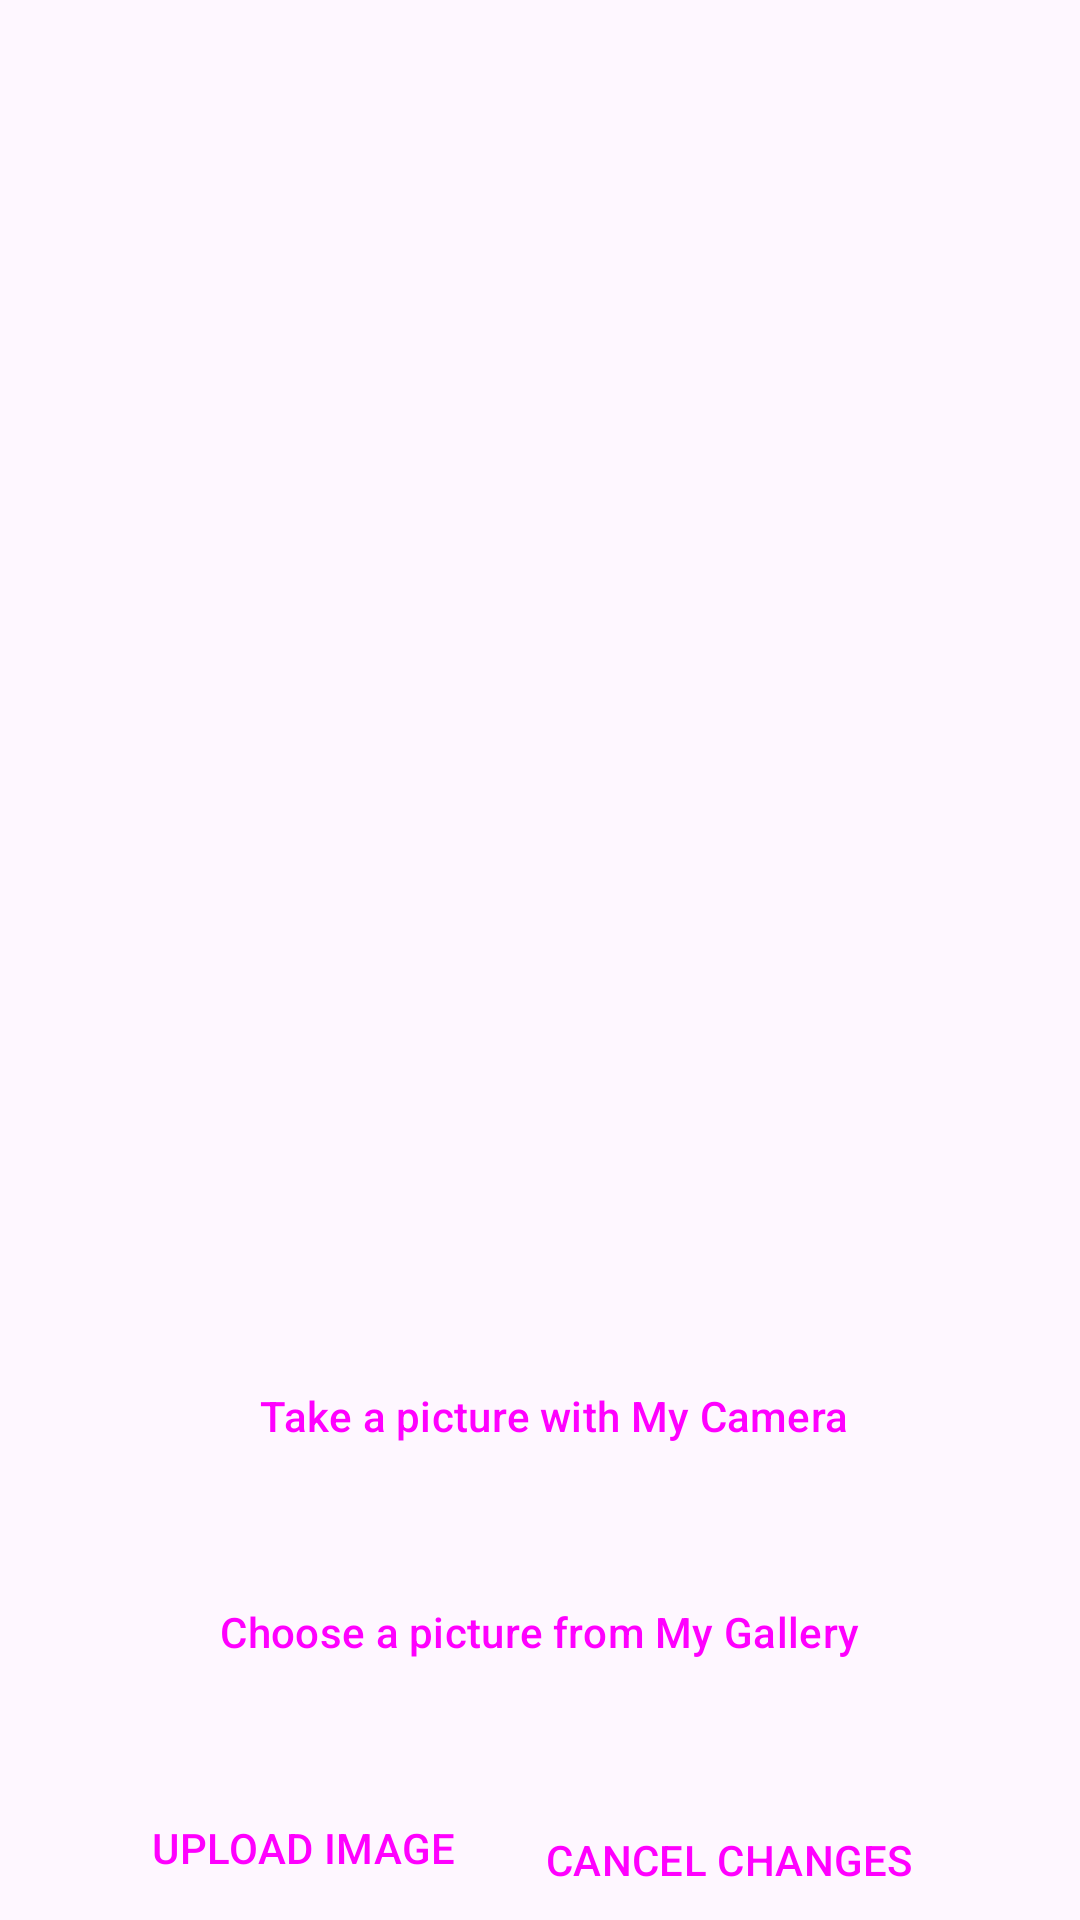

Reconstruct the res/layout file that produces this screen, plus the resources it refers to.
<!-- AndroidManifest.xml: application theme Theme.Instamate -->
<!-- res/layout/fragment_image.xml -->
<?xml version="1.0" encoding="utf-8"?>
<FrameLayout xmlns:android="http://schemas.android.com/apk/res/android"
    xmlns:app="http://schemas.android.com/apk/res-auto"
    xmlns:tools="http://schemas.android.com/tools"
    android:layout_width="match_parent"
    android:layout_height="match_parent"
    tools:context=".fragments.ImageFragment">

    <androidx.constraintlayout.widget.ConstraintLayout
        android:layout_width="match_parent"
        android:layout_height="match_parent">

        <ImageView
            android:id="@+id/image"
            android:layout_width="wrap_content"
            android:layout_height="0dp"
            android:scaleType="fitCenter"
            android:src="@drawable/image"
            app:layout_constraintBottom_toTopOf="@+id/cameraBtn"
            app:layout_constraintEnd_toEndOf="parent"
            app:layout_constraintHorizontal_bias="0.491"
            app:layout_constraintStart_toStartOf="parent"
            app:layout_constraintTop_toTopOf="parent"
            app:layout_constraintVertical_bias="0.110000014" />

        <de.hdodenhof.circleimageview.CircleImageView
            android:id="@+id/profile_image"
            android:layout_width="wrap_content"
            android:layout_height="wrap_content"
            android:src="@drawable/profile"
            android:visibility="invisible"
            app:civ_border_color="#3F51B5"
            app:civ_border_width="2dp"
            app:layout_constraintBottom_toTopOf="@+id/cameraBtn"
            app:layout_constraintEnd_toEndOf="parent"
            app:layout_constraintHorizontal_bias="0.494"
            app:layout_constraintStart_toStartOf="parent"
            app:layout_constraintTop_toTopOf="parent"
            app:layout_constraintVertical_bias="0.060000002" />

        <Button
            android:id="@+id/cameraBtn"
            style="@style/Widget.Material3.Button.Icon"
            android:layout_width="wrap_content"
            android:layout_height="wrap_content"
            android:layout_marginStart="35dp"
            android:layout_marginTop="8dp"
            android:layout_marginBottom="16dp"
            android:backgroundTint="@color/register"
            android:text="Take a picture with My Camera"
            app:layout_constraintBottom_toTopOf="@id/galleryBtn"
            app:layout_constraintEnd_toEndOf="parent"
            app:layout_constraintHorizontal_bias="0.404"
            app:layout_constraintStart_toStartOf="parent"
            app:layout_constraintTop_toBottomOf="@+id/image"
            app:layout_constraintVertical_bias="0.231" />

        <Button
            android:id="@+id/galleryBtn"
            style="@style/Widget.Material3.Button.Icon"
            android:layout_width="wrap_content"
            android:layout_height="wrap_content"
            android:layout_marginStart="4dp"
            android:layout_marginTop="8dp"
            android:layout_marginBottom="16dp"
            android:backgroundTint="@color/lightblue"
            android:text=" Choose a picture from My Gallery"
            app:layout_constraintBottom_toTopOf="@id/uploadBtn"
            app:layout_constraintEnd_toEndOf="parent"
            app:layout_constraintStart_toStartOf="parent"
            app:layout_constraintTop_toBottomOf="@+id/cameraBtn"
 />

        <Button
            android:id="@+id/uploadBtn"
            style="@style/Widget.Material3.Button.Icon"
            android:layout_width="wrap_content"
            android:layout_height="wrap_content"
            android:layout_marginStart="44dp"
            android:layout_marginTop="8dp"
            android:backgroundTint="@color/green"
            android:text=" UPLOAD IMAGE "
            app:layout_constraintBottom_toBottomOf="parent"
            app:layout_constraintEnd_toStartOf="@+id/cancelBtn"
            app:layout_constraintStart_toStartOf="parent"
            app:layout_constraintTop_toBottomOf="@+id/galleryBtn" />

        <Button
            android:id="@+id/cancelBtn"
            style="@style/Widget.Material3.Button.Icon"
            android:layout_width="wrap_content"
            android:layout_height="wrap_content"
            android:layout_marginTop="8dp"
            android:backgroundTint="@color/cancel"
            android:text="CANCEL CHANGES"
            app:layout_constraintBottom_toBottomOf="@id/uploadBtn"

            app:layout_constraintEnd_toEndOf="parent"
            app:layout_constraintHorizontal_bias="0.84"
            app:layout_constraintStart_toEndOf="@+id/uploadBtn"
            app:layout_constraintStart_toStartOf="parent"
            app:layout_constraintTop_toTopOf="@+id/uploadBtn" />
    </androidx.constraintlayout.widget.ConstraintLayout>
</FrameLayout>
<!-- resources referenced by this layout -->
<resources>
  <color name="cancel">#C6162C</color>
  <color name="green">#367C39</color>
  <color name="lightblue">#0571A1</color>
  <color name="register">#3F51B5</color>
  <style name="Theme.Instamate" parent="Base.Theme.Instamate" />
  <style name="Base.Theme.Instamate" parent="Theme.Material3.DayNight.NoActionBar">
          
          
      </style>
</resources>
